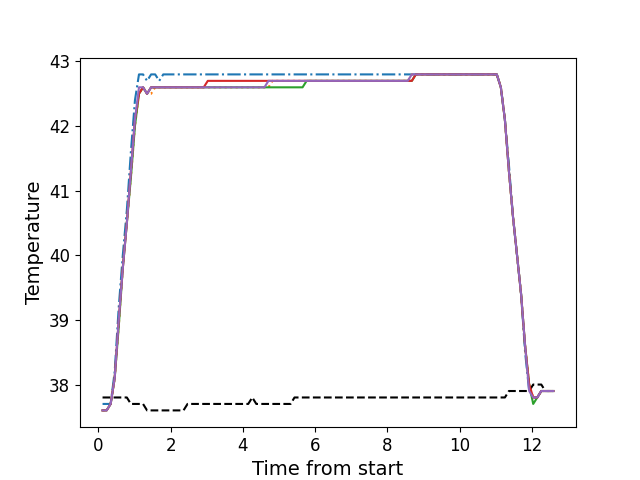

Source data for this figure (header and first rows):
, times, neutral, z1, z2, z3, z4, z5
0, 0.1126, 37.8, 37.7, 37.6, 37.6, 37.6, 37.6
1, 0.2253, 37.8, 37.7, 37.6, 37.6, 37.6, 37.6
2, 0.3369, 37.8, 37.7, 37.7, 37.7, 37.7, 37.7
3, 0.4489, 37.8, 38.2, 38.1, 38.1, 38.1, 38.1
4, 0.5615, 37.8, 39.2, 38.9, 38.9, 39.0, 39.0
5, 0.6731, 37.8, 40.0, 39.8, 39.8, 39.8, 39.8
6, 0.7857, 37.8, 40.7, 40.5, 40.5, 40.5, 40.5
7, 0.8974, 37.7, 41.6, 41.2, 41.2, 41.3, 41.3
8, 1.01, 37.7, 42.4, 42.0, 42.0, 42.1, 42.1
9, 1.122, 37.7, 42.8, 42.5, 42.5, 42.5, 42.6
10, 1.234, 37.7, 42.8, 42.6, 42.6, 42.6, 42.6
11, 1.346, 37.6, 42.7, 42.5, 42.5, 42.5, 42.5
12, 1.457, 37.6, 42.8, 42.5, 42.6, 42.6, 42.6
13, 1.57, 37.6, 42.8, 42.6, 42.6, 42.6, 42.6
14, 1.682, 37.6, 42.7, 42.6, 42.6, 42.6, 42.6
15, 1.794, 37.6, 42.8, 42.6, 42.6, 42.6, 42.6
16, 1.906, 37.6, 42.8, 42.6, 42.6, 42.6, 42.6
17, 2.019, 37.6, 42.8, 42.6, 42.6, 42.6, 42.6
18, 2.13, 37.6, 42.8, 42.6, 42.6, 42.6, 42.6
19, 2.242, 37.6, 42.8, 42.6, 42.6, 42.6, 42.6
20, 2.354, 37.6, 42.8, 42.6, 42.6, 42.6, 42.6
21, 2.467, 37.7, 42.8, 42.6, 42.6, 42.6, 42.6
22, 2.579, 37.7, 42.8, 42.6, 42.6, 42.6, 42.6
23, 2.69, 37.7, 42.8, 42.6, 42.6, 42.6, 42.6
24, 2.803, 37.7, 42.8, 42.6, 42.6, 42.6, 42.6
25, 2.914, 37.7, 42.8, 42.6, 42.6, 42.6, 42.6
26, 3.027, 37.7, 42.8, 42.6, 42.6, 42.7, 42.6
27, 3.139, 37.7, 42.8, 42.6, 42.6, 42.7, 42.6
28, 3.251, 37.7, 42.8, 42.6, 42.6, 42.7, 42.6
29, 3.363, 37.7, 42.8, 42.6, 42.6, 42.7, 42.6
30, 3.476, 37.7, 42.8, 42.6, 42.6, 42.7, 42.6
31, 3.587, 37.7, 42.8, 42.6, 42.6, 42.7, 42.6
32, 3.699, 37.7, 42.8, 42.6, 42.6, 42.7, 42.6
33, 3.811, 37.7, 42.8, 42.6, 42.6, 42.7, 42.6
34, 3.923, 37.7, 42.8, 42.6, 42.6, 42.7, 42.6
35, 4.036, 37.7, 42.8, 42.6, 42.6, 42.7, 42.6
36, 4.147, 37.7, 42.8, 42.6, 42.6, 42.7, 42.6
37, 4.26, 37.8, 42.8, 42.6, 42.6, 42.7, 42.6
38, 4.371, 37.7, 42.8, 42.6, 42.6, 42.7, 42.6
39, 4.484, 37.7, 42.8, 42.6, 42.6, 42.7, 42.6
40, 4.595, 37.7, 42.8, 42.6, 42.6, 42.7, 42.6
41, 4.708, 37.7, 42.8, 42.6, 42.6, 42.7, 42.7
42, 4.82, 37.7, 42.8, 42.7, 42.6, 42.7, 42.7
43, 4.931, 37.7, 42.8, 42.7, 42.6, 42.7, 42.7
44, 5.044, 37.7, 42.8, 42.7, 42.6, 42.7, 42.7
45, 5.156, 37.7, 42.8, 42.7, 42.6, 42.7, 42.7
46, 5.32, 37.7, 42.8, 42.7, 42.6, 42.7, 42.7
47, 5.429, 37.8, 42.8, 42.7, 42.6, 42.7, 42.7
48, 5.54, 37.8, 42.8, 42.7, 42.6, 42.7, 42.7
49, 5.652, 37.8, 42.8, 42.7, 42.6, 42.7, 42.7
50, 5.764, 37.8, 42.8, 42.7, 42.7, 42.7, 42.7
51, 5.876, 37.8, 42.8, 42.7, 42.7, 42.7, 42.7
52, 5.989, 37.8, 42.8, 42.7, 42.7, 42.7, 42.7
53, 6.1, 37.8, 42.8, 42.7, 42.7, 42.7, 42.7
54, 6.213, 37.8, 42.8, 42.7, 42.7, 42.7, 42.7
55, 6.325, 37.8, 42.8, 42.7, 42.7, 42.7, 42.7
56, 6.437, 37.8, 42.8, 42.7, 42.7, 42.7, 42.7
57, 6.548, 37.8, 42.8, 42.7, 42.7, 42.7, 42.7
58, 6.661, 37.8, 42.8, 42.7, 42.7, 42.7, 42.7
59, 6.773, 37.8, 42.8, 42.7, 42.7, 42.7, 42.7
... 52 more rows
